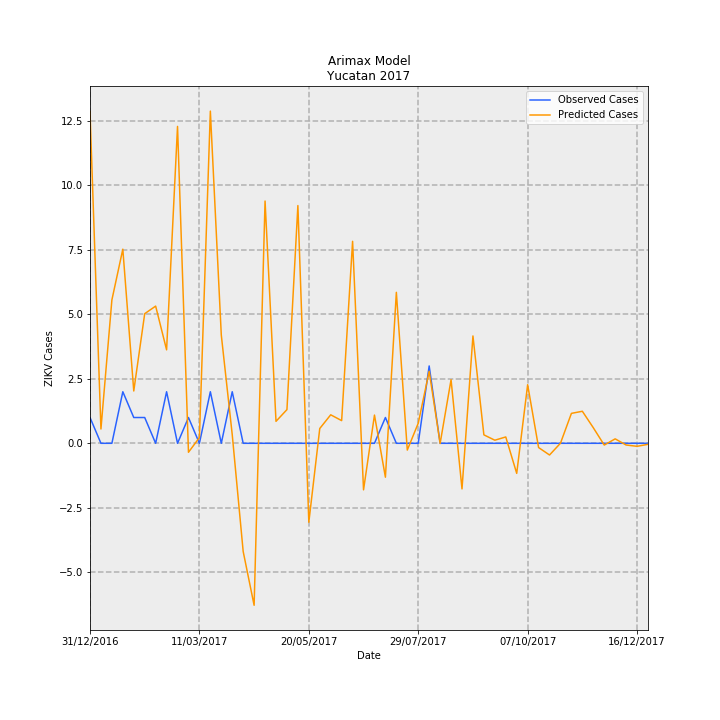

The table this chart was drawn from, first rows:
Date, predictions_incidence, observed_incidence, Predicted Cases, Observed Cases, error
31/12/2016, 0.6137, 0.04768, 12.87, 1, -11.87
07/01/2017, 0.02643, 0.0, 0.5542, 0.0, -0.5542
14/01/2017, 0.2651, 0.0, 5.56, 0.0, -5.56
21/01/2017, 0.359, 0.09537, 7.529, 2, -5.529
28/01/2017, 0.09675, 0.04768, 2.029, 1, -1.029
04/02/2017, 0.2397, 0.04768, 5.027, 1, -4.027
11/02/2017, 0.2537, 0.0, 5.321, 0.0, -5.321
18/02/2017, 0.1728, 0.09537, 3.625, 2, -1.625
25/02/2017, 0.5861, 0.0, 12.29, 0.0, -12.29
04/03/2017, -0.01659, 0.04768, -0.348, 1, 1.348
11/03/2017, 0.01056, 0.0, 0.2215, 0.0, -0.2215
18/03/2017, 0.6144, 0.09537, 12.88, 2, -10.88
25/03/2017, 0.2002, 0.0, 4.199, 0.0, -4.199
01/04/2017, 0.01602, 0.09537, 0.3359, 2, 1.664
08/04/2017, -0.2001, 0.0, -4.196, 0.0, 4.196
15/04/2017, -0.2996, 0.0, -6.283, 0.0, 6.283
22/04/2017, 0.4481, 0.0, 9.397, 0.0, -9.397
29/04/2017, 0.04062, 0.0, 0.8518, 0.0, -0.8518
06/05/2017, 0.06229, 0.0, 1.306, 0.0, -1.306
13/05/2017, 0.4397, 0.0, 9.22, 0.0, -9.22
20/05/2017, -0.146, 0.0, -3.062, 0.0, 3.062
27/05/2017, 0.02739, 0.0, 0.5743, 0.0, -0.5743
03/06/2017, 0.0527, 0.0, 1.105, 0.0, -1.105
10/06/2017, 0.04195, 0.0, 0.8797, 0.0, -0.8797
17/06/2017, 0.3735, 0.0, 7.834, 0.0, -7.834
24/06/2017, -0.08606, 0.0, -1.805, 0.0, 1.805
01/07/2017, 0.0522, 0.0, 1.095, 0.0, -1.095
08/07/2017, -0.0627, 0.04768, -1.315, 1, 2.315
15/07/2017, 0.2792, 0.0, 5.855, 0.0, -5.855
22/07/2017, -0.01252, 0.0, -0.2625, 0.0, 0.2625
29/07/2017, 0.03717, 0.0, 0.7794, 0.0, -0.7794
05/08/2017, 0.1332, 0.143, 2.793, 3.0, 0.2069
12/08/2017, -0.0003174, 0.0, -0.006657, 0.0, 0.006657
19/08/2017, 0.1176, 0.0, 2.467, 0.0, -2.467
26/08/2017, -0.08436, 0.0, -1.769, 0.0, 1.769
02/09/2017, 0.1985, 0.0, 4.163, 0.0, -4.163
09/09/2017, 0.01562, 0.0, 0.3276, 0.0, -0.3276
16/09/2017, 0.005726, 0.0, 0.1201, 0.0, -0.1201
23/09/2017, 0.01174, 0.0, 0.2462, 0.0, -0.2462
30/09/2017, -0.05562, 0.0, -1.166, 0.0, 1.166
07/10/2017, 0.1083, 0.0, 2.272, 0.0, -2.272
14/10/2017, -0.007858, 0.0, -0.1648, 0.0, 0.1648
21/10/2017, -0.02162, 0.0, -0.4535, 0.0, 0.4535
28/10/2017, 0.0001646, 0.0, 0.003453, 0.0, -0.003453
04/11/2017, 0.05536, 0.0, 1.161, 0.0, -1.161
11/11/2017, 0.05924, 0.0, 1.242, 0.0, -1.242
18/11/2017, 0.02882, 0.0, 0.6045, 0.0, -0.6045
25/11/2017, -0.003262, 0.0, -0.0684, 0.0, 0.0684
02/12/2017, 0.008216, 0.0, 0.1723, 0.0, -0.1723
09/12/2017, -0.003153, 0.0, -0.06613, 0.0, 0.06613
16/12/2017, -0.005574, 0.0, -0.1169, 0.0, 0.1169
23/12/2017, -0.001916, 0.0, -0.04018, 0.0, 0.04018
